Run: headless pygame with SDL's dummy video driver; simulated clock (each Clock.tick advances the game by its frame time, no real sleeping); random seed 0; keys injected as events and as key.get_pressed() state; no mouse input.
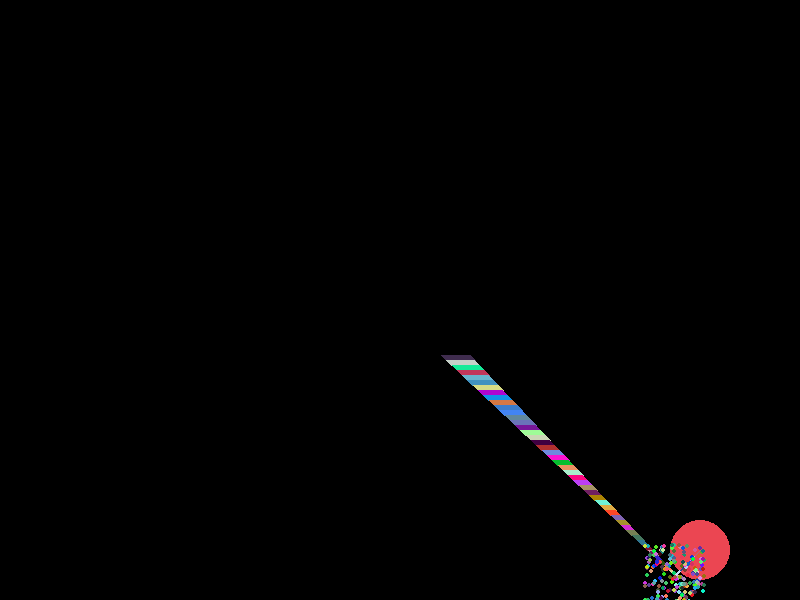
Frame 1 of 4 · flips 1–60 · no input
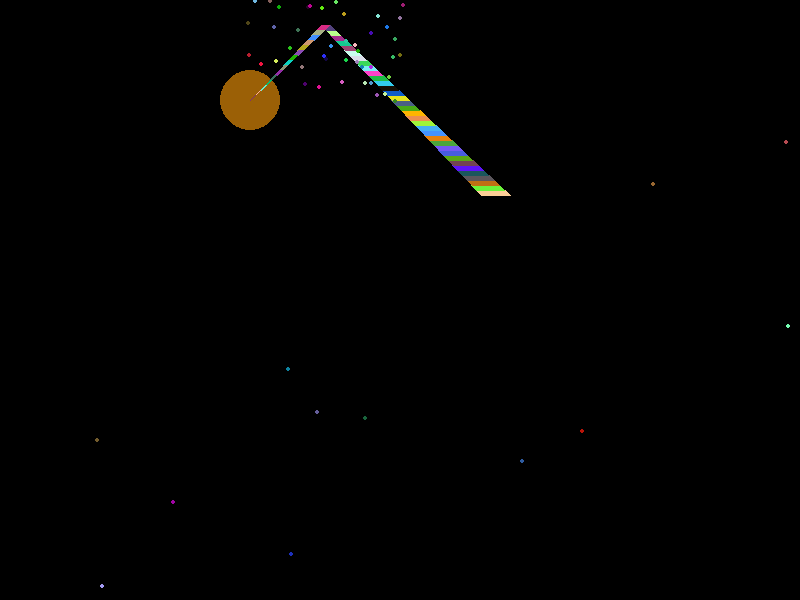
Frame 2 of 4 · flips 61–180 · tapped SPACE, RETURN · held RIGHT (→), D
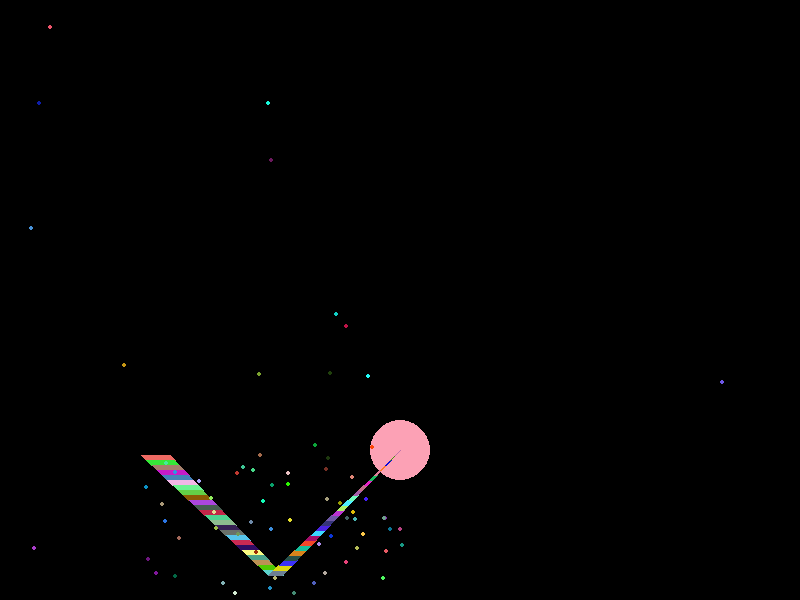
Frame 3 of 4 · flips 181–300 · held DOWN (↓), S
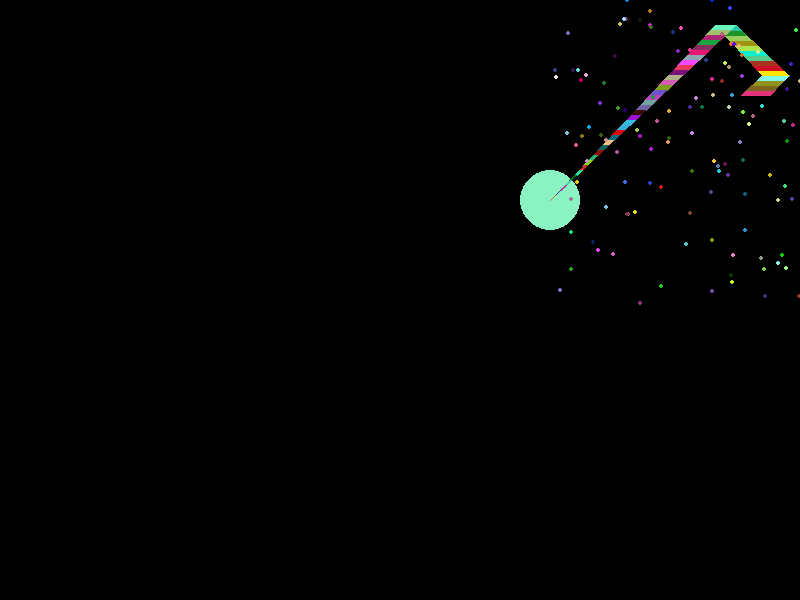
Frame 4 of 4 · flips 301–420 · held LEFT (←), A, UP (↑), W

The pygame program that drew these frames:

import pygame
import random

# initialize pygame
pygame.init()

# set up the display
width = 800
height = 600
screen = pygame.display.set_mode((width, height))
pygame.display.set_caption('Bouncing Ball with Trail Effect and Particle Effects')

# define colors
white = (255, 255, 255)
black = (0, 0, 0)

# define the Ball class
class Ball:
    def __init__(self, x, y, r, color, vx, vy):
        self.x = x
        self.y = y
        self.r = r
        self.color = color
        self.vx = vx
        self.vy = vy
        self.trail = []
        self.max_particles = 800
        self.particles = []

    def update(self):
        self.x += self.vx
        self.y += self.vy
        self.color = (random.randint(0, 255), random.randint(0, 255), random.randint(0, 255))

        if self.x < self.r or self.x > width - self.r:
            self.vx = -self.vx
            self.explode()
        if self.y < self.r or self.y > height - self.r:
            self.vy = -self.vy
            self.explode()

        self.trail.append((self.x, self.y))
        if len(self.trail) > 50:
            self.trail.pop(0)

        # update particles
        new_particles = []
        for particle in self.particles:
            if particle.lifetime > 0:
                particle.update()
                new_particles.append(particle)
        self.particles = new_particles[:self.max_particles]

    def draw(self):
        pygame.draw.circle(screen, self.color, (int(self.x), int(self.y)), self.r)
        for i in range(len(self.trail) - 1):
            alpha = int(255 * (1 - i / len(self.trail)))
            color = (random.randint(0, 255), random.randint(0, 255), random.randint(0, 255))
            pygame.draw.line(screen, color, self.trail[i], self.trail[i+1], int(self.r * (1 - i / len(self.trail))))
        for particle in self.particles:
            particle.draw()

    def explode(self):
        num_particles = random.randint(10, 250)
        for i in range(num_particles):
            if len(self.particles) < self.max_particles:
                particle = Particle(self.x, self.y, self.color)
                self.particles.append(particle)

# define the Particle class
class Particle:
    def __init__(self, x, y, color):
        self.x = x
        self.y = y
        self.color = color
        self.vx = random.uniform(-5, 5)
        self.vy = random.uniform(-5, 5)
        self.lifetime = random.randint(30, 150)

    def update(self):
        self.x += self.vx
        self.y += self.vy
        self.lifetime -= 1

    def draw(self):
        alpha = int(255 * (self.lifetime / 60))
        color = (random.randint(0, 255), random.randint(0, 255), random.randint(0, 255))
        pygame.draw.circle(screen, color, (int(self.x), int(self.y)), 2)

# create the ball
ball = Ball(width / 2, height / 2, 30, (0, 255, 0), 5, 5)

# set up the game loop
clock = pygame.time.Clock()
done = False

# game loop
while not done:
    # handle events
    for event in pygame.event.get():
        if event.type == pygame.QUIT:
            done = True

    # update the ball
    ball.update()

    # draw the screen
    screen.fill(black)
    ball.draw()
    pygame.display.update()

    # wait for a short time
    clock.tick(60)

# quit pygame
pygame.quit()
